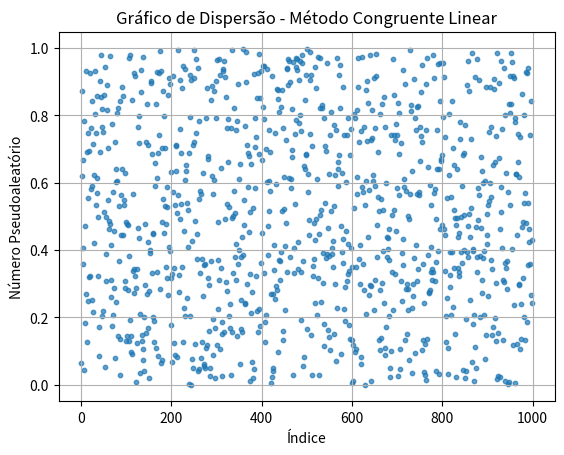

Here is the Python script that generated this plot: (Note: this script raises an exception after producing the figure.)
import pandas as pd
import matplotlib.pyplot as plt
import os

# ==== Parâmetros do Método Congruente Linear ====
X0 = 987654321         # Semente
a = 1664525     # Multiplicador
c = 1013904223          # Incremento
M = 2**32         # Módulo
n = 1000           # Quantidade de números

# ==== Função do MCL ====
def lcg(seed, a, c, m, n):
    X = seed
    numeros = []
    for _ in range(n):
        X = (a * X + c) % m
        numeros.append(X / m)  
    return numeros

# ==== Gerar números ====
numeros = lcg(X0, a, c, M, n)


plt.scatter(range(n), numeros, s=10, alpha=0.7)
plt.title("Gráfico de Dispersão - Método Congruente Linear")
plt.xlabel("Índice")
plt.ylabel("Número Pseudoaleatório")
plt.grid(True)
plt.show()


caminho_csv = os.path.join(os.path.dirname(__file__), "numeros.csv")
pd.DataFrame(numeros, columns=["Número"]).to_csv(caminho_csv, index=False)
